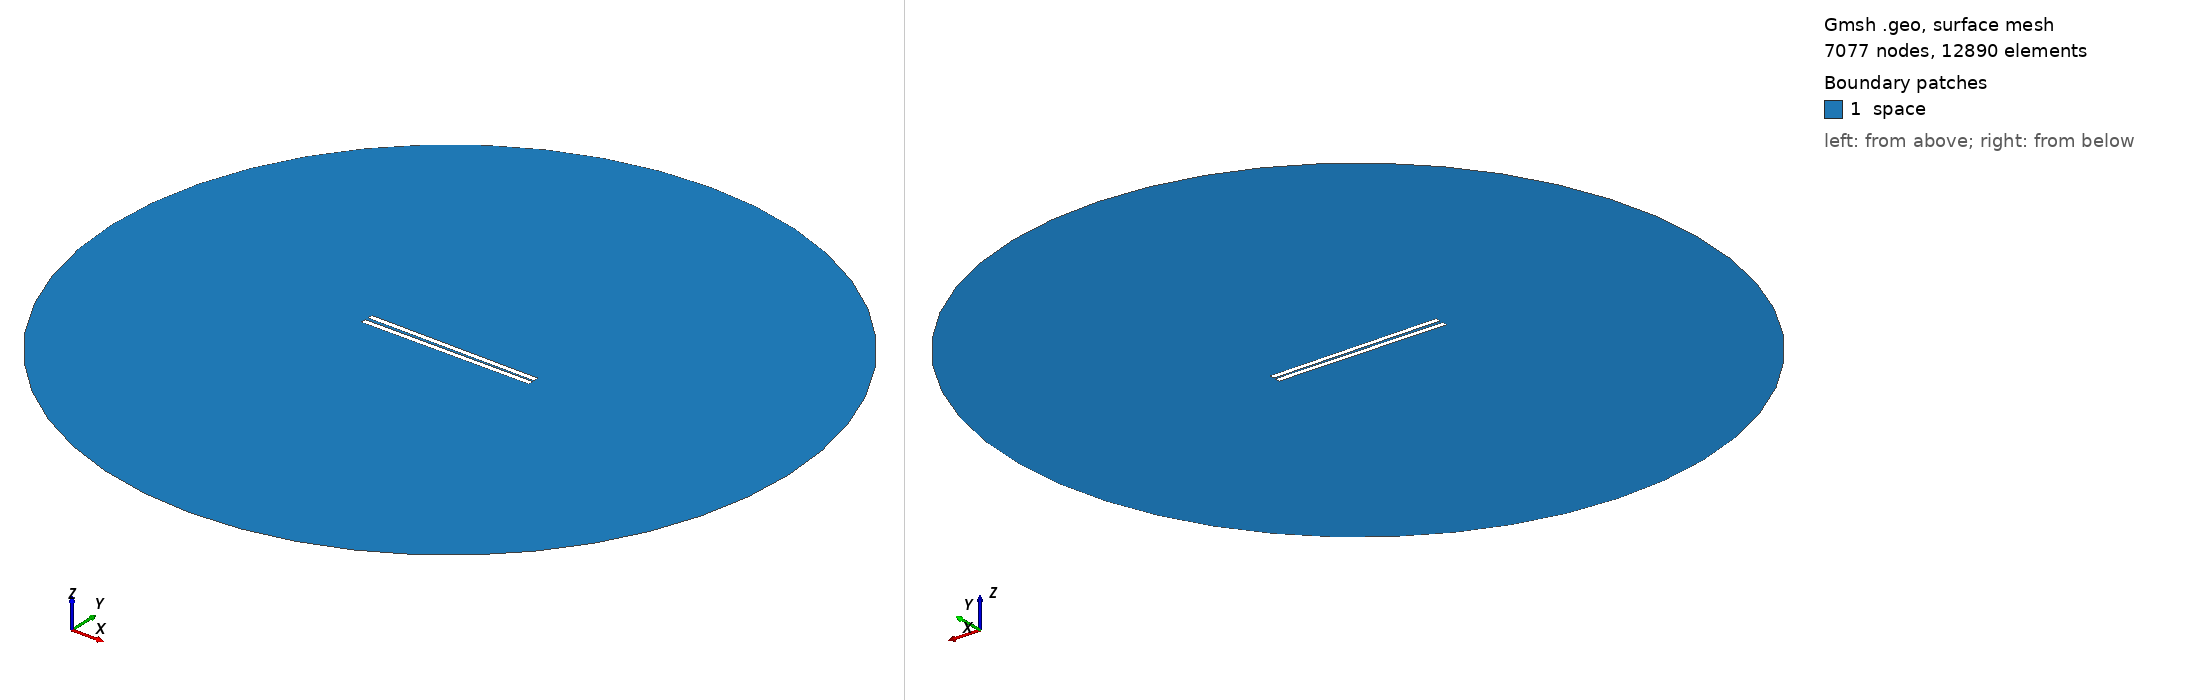

Gmsh geometry script, surface-meshed: 7077 nodes, 12890 surface elements. Boundary patches (legend numbers): 1 space. Left view from above one corner, right view from below the opposite corner. Legend entries are the model's physical surfaces. The drawing asked Gmsh for element sizes between 1% and 20% of the model's largest extent; the script's own settings can give other sizes.

=== 608.geo (drawn) ===
// Set the geometry kernel
SetFactory("OpenCASCADE");

//---------------------------------------
// Rectangles
//---------------------------------------

// Rectangle 1 (top)
Point(1) = {-49.56666666666667, 0.75, 0, 1.0};
Point(2) = {49.56666666666667, 0.75, 0, 1.0};
Point(3) = {49.56666666666667, 3.8833333333333333, 0, 1.0};
Point(4) = {-49.56666666666667, 3.8833333333333333, 0, 1.0};

Line(1) = {1, 2};
Line(2) = {2, 3};
Line(3) = {3, 4};
Line(4) = {4, 1};

Line Loop(1) = {1, 2, 3, 4};
Plane Surface(1) = {1};

Rotate { {0, 0, 1}, {0,  0.75,  0}, -0.01 } {
  Surface{1};
}

// Rectangle 2 (bottom)
Point(5) = {-49.56666666666667, -0.75, 0, 1.0};
Point(6) = {49.56666666666667, -0.75, 0, 1.0};
Point(7) = {49.56666666666667, -3.8833333333333333, 0, 1.0};
Point(8) = {-49.56666666666667, -3.8833333333333333, 0, 1.0};

Line(5) = {5, 6};
Line(6) = {6, 7};
Line(7) = {7, 8};
Line(8) = {8, 5};

Line Loop(2) = {5, 6, 7, 8};
Plane Surface(2) = {2}; 


//---------------------------------------
// Circle
//---------------------------------------

// Define points
Point(9) = {0, 0, 0};        // Center
Point(10) = {200, 0, 0};     // Start point
Point(11) = {0, 200, 0};     // 90 degrees
Point(12) = {-200, 0, 0};    // 180 degrees
Point(13) = {0, -200, 0};    // 270 degrees

// Define circle arcs (each needs start, center, end)
Circle(9) = {10, 9, 11};
Circle(10) = {11, 9, 12};
Circle(11) = {12, 9, 13};
Circle(12) = {13, 9, 10};

// Define curve loop and surface if needed
Curve Loop(3) = {9, 10, 11, 12};
Surface(3) = {3};

//---------------------------------------
// Define Physical Groups
//---------------------------------------                

//--- Physical Curves
// Physical groups for boundaries
Physical Line("force_segment", 10) = {1};
Physical Line("upper_plate", 11) = {2, 3, 4};
Physical Line("lower_plate", 12) = {5, 6, 7, 8};
Physical Line("boundary", 20) = {9, 10, 11, 12};

// Subtract Rectangles from Circle
BooleanDifference{ Surface{3}; Delete; }{ Surface{1}; Surface{2}; Delete; }
//--- Physical Surfaces
Physical Surface("space", 30) = {3};


//---------------------------------------
// Fine mesh near the plates
//--------------------------------------- 

// Define a distance field for mesh refinement
Field[1] = Distance;
Field[1].CurvesList = {1, 2, 3, 4, 5, 6, 7, 8};  // Rectangle curves
Field[1].NumPointsPerCurve = 200;

c = 0.3;
// Define threshold field to control mesh size based on distance to attractor
Field[2] = Threshold;
Field[2].IField = 1;
Field[2].LcMin = c; // Minimum element size near the attractor
Field[2].LcMax = 100*c;  // Maximum element size away from the attractor
Field[2].DistMin = 0.01;
Field[2].DistMax = 40;

Background Field = 2;

//---------------------------------------
// 6. Generate the Mesh
//---------------------------------------
Mesh 2;  // 2D mesh generation
